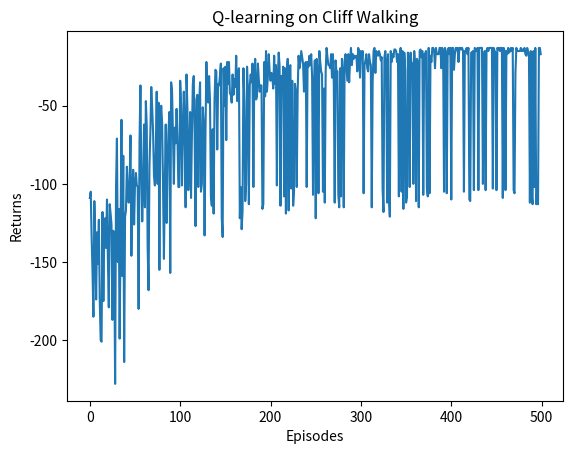

Generate this figure with matplotlib:
import numpy as np
import matplotlib.pyplot as plt
from tqdm import tqdm
import random


class CliffWalkingEnv:
    def __init__(self, ncol, nrow):
        self.ncol = ncol
        self.nrow = nrow
        self.x = 0
        self.y = nrow - 1
        # 4种动作, change[0]:上, change[1]:下, change[2]:左, change[3]:右
        # 坐标系原点(0,0), 定义在左上⻆
        self.change = [[0, -1], [0, 1], [-1, 0], [1, 0]]

    # 外部调⽤这个函数来改变当前位置
    def step(self, action):
        # 执⾏action后的机器⼈坐标点(self.x, self.y)
        self.x = min(self.ncol - 1, max(0, self.x + self.change[action][0]))
        self.y = min(self.nrow - 1, max(0, self.y + self.change[action][1]))
        # 以⼀维列表的序列index作为环境的state位置
        next_state = self.y * self.ncol + self.x
        reward = -1
        done = False
        # 下⼀个位置在悬崖或者⽬标
        if self.y == self.nrow - 1 and self.x > 0:
            done = True
            if self.x != self.ncol - 1:
                reward = -100
        return next_state, reward, done

    # 回归初始状态,坐标轴原点在左上⻆
    def reset(self):
        self.x = 0
        self.y = self.nrow - 1
        return self.y * self.ncol + self.x


def print_agent(agent, env, action_meaning, disaster=[], end=[]):
    for i in range(env.nrow):
        for j in range(env.ncol):
            if (i * env.ncol + j) in disaster:
                print('****', end=' ')
            elif (i * env.ncol + j) in end:
                print('EEEE', end=' ')
            else:
                a = agent.best_action(i * env.ncol + j)
                pi_str = ''
                for k in range(len(action_meaning)):
                    pi_str += action_meaning[k] if a[k] > 0.0 else 'o'
                print(pi_str, end=' ')
        print()


# Q-learning算法
class QLearning:
    def __init__(self, ncol, nrow, epsilon, alpha, gamma, n_action=4):
        self.Q_table = np.zeros([ncol * nrow, n_action])
        self.n_action = n_action
        self.alpha = alpha
        self.gamma = gamma
        self.epsilon = epsilon

    def take_action(self, state):
        if np.random.random() < self.epsilon:
            action = np.random.randint(self.n_action)
        else:
            action = np.argmax(self.Q_table[state])
        return action

    def update(self, s0, a0, r, s1):
        td_error = r + self.gamma * self.Q_table[s1].max() - self.Q_table[s0][a0]
        self.Q_table[s0][a0] += self.alpha * td_error

    def best_action(self, state):
        Q_max = np.max(self.Q_table[state])
        a = [0 for _ in range(self.n_action)]
        for i in range(self.n_action):
            if self.Q_table[state][i] == Q_max:
                a[i] = 1
        return a


ncol = 12
nrow = 4
env = CliffWalkingEnv(ncol, nrow)
np.random.seed(0)
epsilon = 0.1
alpha = 0.1
gamma = 0.9
agent = QLearning(ncol, nrow, epsilon, alpha, gamma)
num_episodes = 500  # 智能体在环境中运⾏的序列的数量

return_list = []  # 记录每⼀条序列的回报
for i in range(10):  # 显示10个进度条
    # tqdm的进度条功能
    with tqdm(total=int(num_episodes / 10), desc='Iteration %d' % i) as pbar:
        for i_episode in range(int(num_episodes / 10)):  # 每个进度条的序列数
            episode_return = 0
            state = env.reset()
            done = False
            while not done:
                action = agent.take_action(state)
                next_state, reward, done = env.step(action)
                episode_return += reward  # 这⾥回报的计算不进⾏折扣因⼦衰减
                agent.update(state, action, reward, next_state)
                state = next_state
            return_list.append(episode_return)
            if (i_episode + 1) % 10 == 0:  # 每10条序列打印⼀下这10条序列的平均回报
                pbar.set_postfix({
                    'episode':
                        '%d' % (num_episodes / 10 * i + i_episode + 1),
                    'return':
                        '%.3f' % np.mean(return_list[-10:])
                })
            pbar.update(1)

episodes_list = list(range(len(return_list)))
plt.plot(episodes_list, return_list)
plt.xlabel('Episodes')
plt.ylabel('Returns')

plt.title('Q-learning on {}'.format('Cliff Walking'))
plt.show()
action_meaning = ['^', 'v', '<', '>']
print('Q-learning算法最终收敛得到的策略为:')
print_agent(agent, env, action_meaning, list(range(37, 47)), [47])
